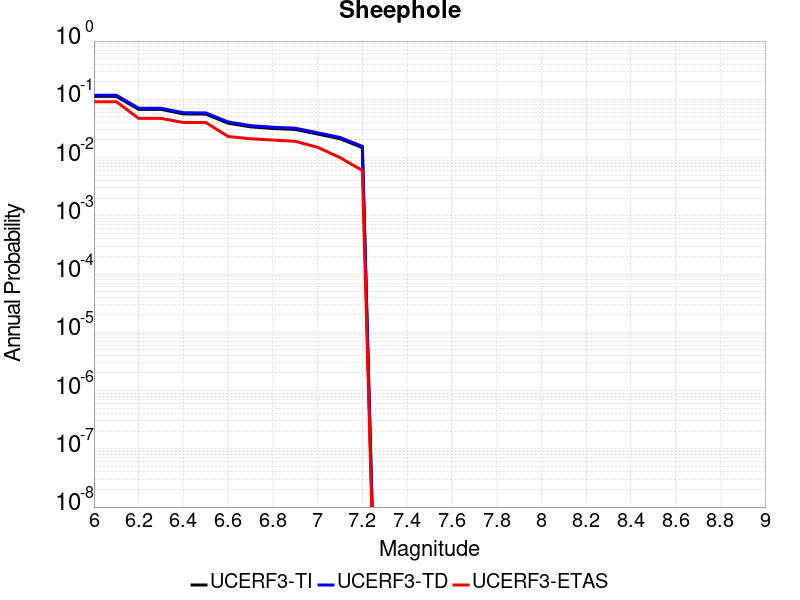

Values plotted in this chart, from the file beside it:
Magnitude, UCERF3-TI Prob, UCERF3-TD Prob, UCERF3-ETAS Prob
6.0, 0.1121, 0.1175, 0.091
6.1, 0.1121, 0.1175, 0.091
6.2, 0.06723, 0.07026, 0.047
6.3, 0.06723, 0.07026, 0.047
6.4, 0.05617, 0.05887, 0.04
6.5, 0.05575, 0.05842, 0.04
6.6, 0.03896, 0.04087, 0.023
6.7, 0.03369, 0.03538, 0.021
6.8, 0.03152, 0.0331, 0.02
6.9, 0.03041, 0.03194, 0.019
7.0, 0.02537, 0.02664, 0.015
7.1, 0.02108, 0.02213, 0.01
7.2, 0.01484, 0.01558, 0.006
